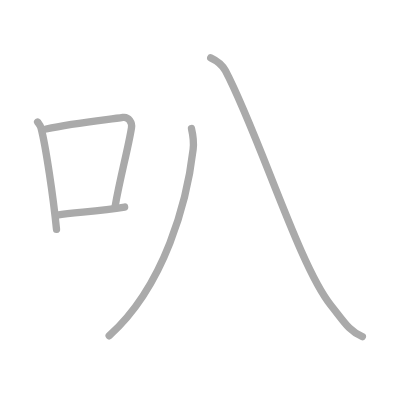
t = 0.00 s
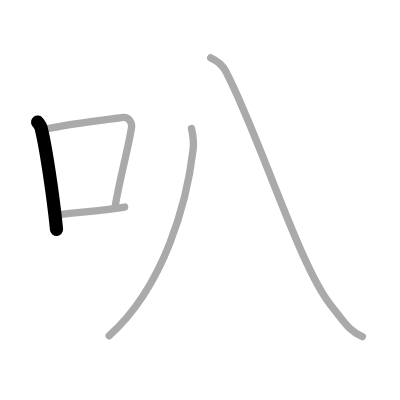
t = 1.00 s
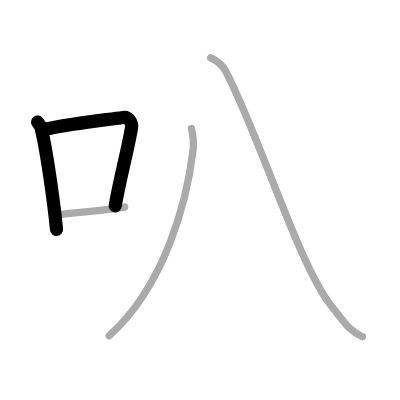
t = 2.00 s
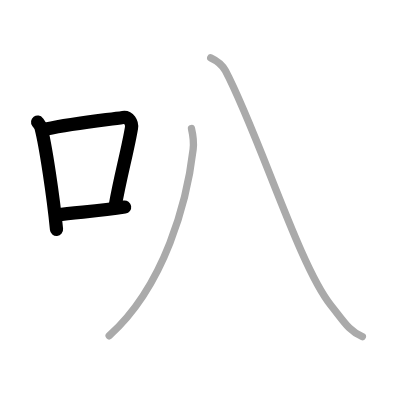
t = 3.00 s
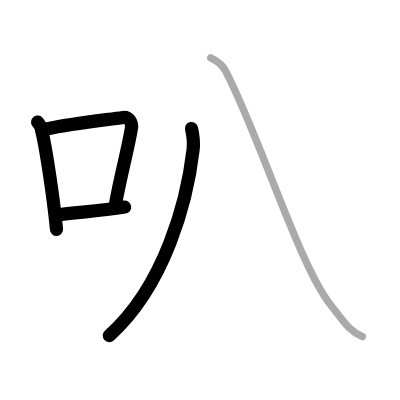
t = 4.00 s
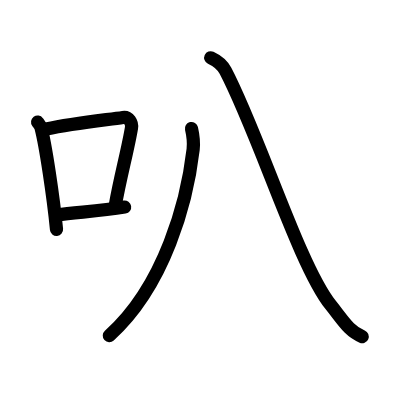
t = 5.00 s

The animated SVG that drew these frames (rendered in a browser with its animation timeline set to each time). Animation: 5 SMIL elements (animate=5); one cycle of 5.00 s.

<?xml version="1.0" standalone="no"?>
<!DOCTYPE svg PUBLIC "-//W3C//DTD SVG 1.1//EN"   "http://www.w3.org/Graphics/SVG/1.1/DTD/svg11.dtd">
<svg width="400px" height="400px"  version="1.1" xmlns="http://www.w3.org/2000/svg">
  <defs>
    <marker id="Triangle" viewBox="0 0 10 10" refX="0" refY="5" markerUnits="strokeWidth" markerWidth="3" style="stroke-opacity:0%;fill:#aaaaaa;" markerHeight="2" orient="auto">
      <path d="M 0 0 L 10 5 L 0 10 z" />
    </marker>
    
    <marker id="Arrow" viewBox="0 0 10 10" refX="5" refY="5" markerUnits="strokeWidth" markerWidth="1.8" style="stroke-opacity:0%;fill:#770000;" markerHeight="2" orient="auto">
      <path d="M 0 4 L 6 4 L 4 1 L 10 5 L 4 9 L 6 6 L 0 6 z" />
        <circle cx="5" cy="5" r="5" />
      </marker>
    
    <marker id="TriangleRed" viewBox="0 0 10 10" refX="0" refY="5" markerUnits="strokeWidth" markerWidth="3" style="stroke-opacity:0%;fill:#CC0000;" markerHeight="2" orient="auto">
      <path d="M 0 0 L 10 5 L 0 10 z" />
    </marker>
    
    <marker id="ArrowRed" viewBox="0 0 10 10" refX="5" refY="5" markerUnits="strokeWidth" markerWidth="1.8" style="stroke-opacity:0%;fill:#CC0000;" markerHeight="2" orient="auto">
      <path d="M 0 4 L 6 4 L 4 1 L 10 5 L 4 9 L 6 6 L 0 6 z" />
        <circle cx="5" cy="5" r="5" />
      </marker>
    
  </defs>
  
  <path style="fill:#ffffff; fill-opacity:100%; fill-rule:evenodd; stroke-width:0;" d="M 0 0 L 400px 0 L 400px 400px L 0 400px L 0 0" />

  <g transform="scale(3.6697247706422 3.6697247706422)">
<path style="fill:none; fill-opacity:0%; fill-rule:evenodd; stroke:#aaaaaa; stroke-opacity:100%; stroke-width: 1.5pt; stroke-linejoin:round; stroke-linecap:round;" d="M10.25 33.26c0.37 0.5 0.76 0.92 0.92 1.55c1.29 4.99 3.34 18.74 4.23 27.69"></path>
<path style="fill:none; fill-opacity:0%; fill-rule:evenodd; stroke:#aaaaaa; stroke-opacity:100%; stroke-width: 1.5pt; stroke-linejoin:round; stroke-linecap:round;" d="M12.58 35.16c7.67-1.66 16.55-2.51 20.92-3.16c1.6-0.24 2.56 1.42 2.33 2.83c-0.95 5.82-3.05 13.33-4.46 21.38"></path>
<path style="fill:none; fill-opacity:0%; fill-rule:evenodd; stroke:#aaaaaa; stroke-opacity:100%; stroke-width: 1.5pt; stroke-linejoin:round; stroke-linecap:round;" d="M15.57 58.59c5.14-0.74 11.33-1.03 18.39-2.17"></path>
<path style="fill:none; fill-opacity:0%; fill-rule:evenodd; stroke:#aaaaaa; stroke-opacity:100%; stroke-width: 1.5pt; stroke-linejoin:round; stroke-linecap:round;" d="M52.18 35.03c0.39 1.69 0.69 3.63 0.45 5.69C51 54.75 45 77.75 29.75 91.5"></path>
<path style="fill:none; fill-opacity:0%; fill-rule:evenodd; stroke:#aaaaaa; stroke-opacity:100%; stroke-width: 1.5pt; stroke-linejoin:round; stroke-linecap:round;" d="M57.42 15.75c1.56 0.72 3.03 1.66 4.02 3.54C70.53 36.54 81.48 72.31 90.1 83.1c3.71 4.65 5.04 7.15 8.65 8.65"></path>

<path style="fill:none; fill-opacity:0%; fill-rule:evenodd; stroke:#000000; stroke-opacity:100%; stroke-width: 2.7pt; stroke-linejoin:round; stroke-linecap:round;" d="M10.25 33.26c0.37 0.5 0.76 0.92 0.92 1.55c1.29 4.99 3.34 18.74 4.23 27.69" pathLength="100" stroke-dashoffset="100" stroke-dasharray="100 105"><animate id="dashAnim1" attributeName="stroke-dashoffset" from="100" to="0" dur="1s" calcMode="linear" fill="freeze"/></path>
<path style="fill:none; fill-opacity:0%; fill-rule:evenodd; stroke:#000000; stroke-opacity:100%; stroke-width: 2.7pt; stroke-linejoin:round; stroke-linecap:round;" d="M12.58 35.16c7.67-1.66 16.55-2.51 20.92-3.16c1.6-0.24 2.56 1.42 2.33 2.83c-0.95 5.82-3.05 13.33-4.46 21.38" pathLength="100" stroke-dashoffset="100" stroke-dasharray="100 105"><animate id="dashAnim2" attributeName="stroke-dashoffset" from="100" to="0" dur="1s" calcMode="linear" begin="dashAnim1.end" fill="freeze"/></path>
<path style="fill:none; fill-opacity:0%; fill-rule:evenodd; stroke:#000000; stroke-opacity:100%; stroke-width: 2.7pt; stroke-linejoin:round; stroke-linecap:round;" d="M15.57 58.59c5.14-0.74 11.33-1.03 18.39-2.17" pathLength="100" stroke-dashoffset="100" stroke-dasharray="100 105"><animate id="dashAnim3" attributeName="stroke-dashoffset" from="100" to="0" dur="1s" calcMode="linear" begin="dashAnim2.end" fill="freeze"/></path>
<path style="fill:none; fill-opacity:0%; fill-rule:evenodd; stroke:#000000; stroke-opacity:100%; stroke-width: 2.7pt; stroke-linejoin:round; stroke-linecap:round;" d="M52.18 35.03c0.39 1.69 0.69 3.63 0.45 5.69C51 54.75 45 77.75 29.75 91.5" pathLength="100" stroke-dashoffset="100" stroke-dasharray="100 105"><animate id="dashAnim4" attributeName="stroke-dashoffset" from="100" to="0" dur="1s" calcMode="linear" begin="dashAnim3.end" fill="freeze"/></path>
<path style="fill:none; fill-opacity:0%; fill-rule:evenodd; stroke:#000000; stroke-opacity:100%; stroke-width: 2.7pt; stroke-linejoin:round; stroke-linecap:round;" d="M57.42 15.75c1.56 0.72 3.03 1.66 4.02 3.54C70.53 36.54 81.48 72.31 90.1 83.1c3.71 4.65 5.04 7.15 8.65 8.65" pathLength="100" stroke-dashoffset="100" stroke-dasharray="100 105"><animate id="dashAnim5" attributeName="stroke-dashoffset" from="100" to="0" dur="1s" calcMode="linear" begin="dashAnim4.end" fill="freeze"/></path>

</g>

</svg>  
          
